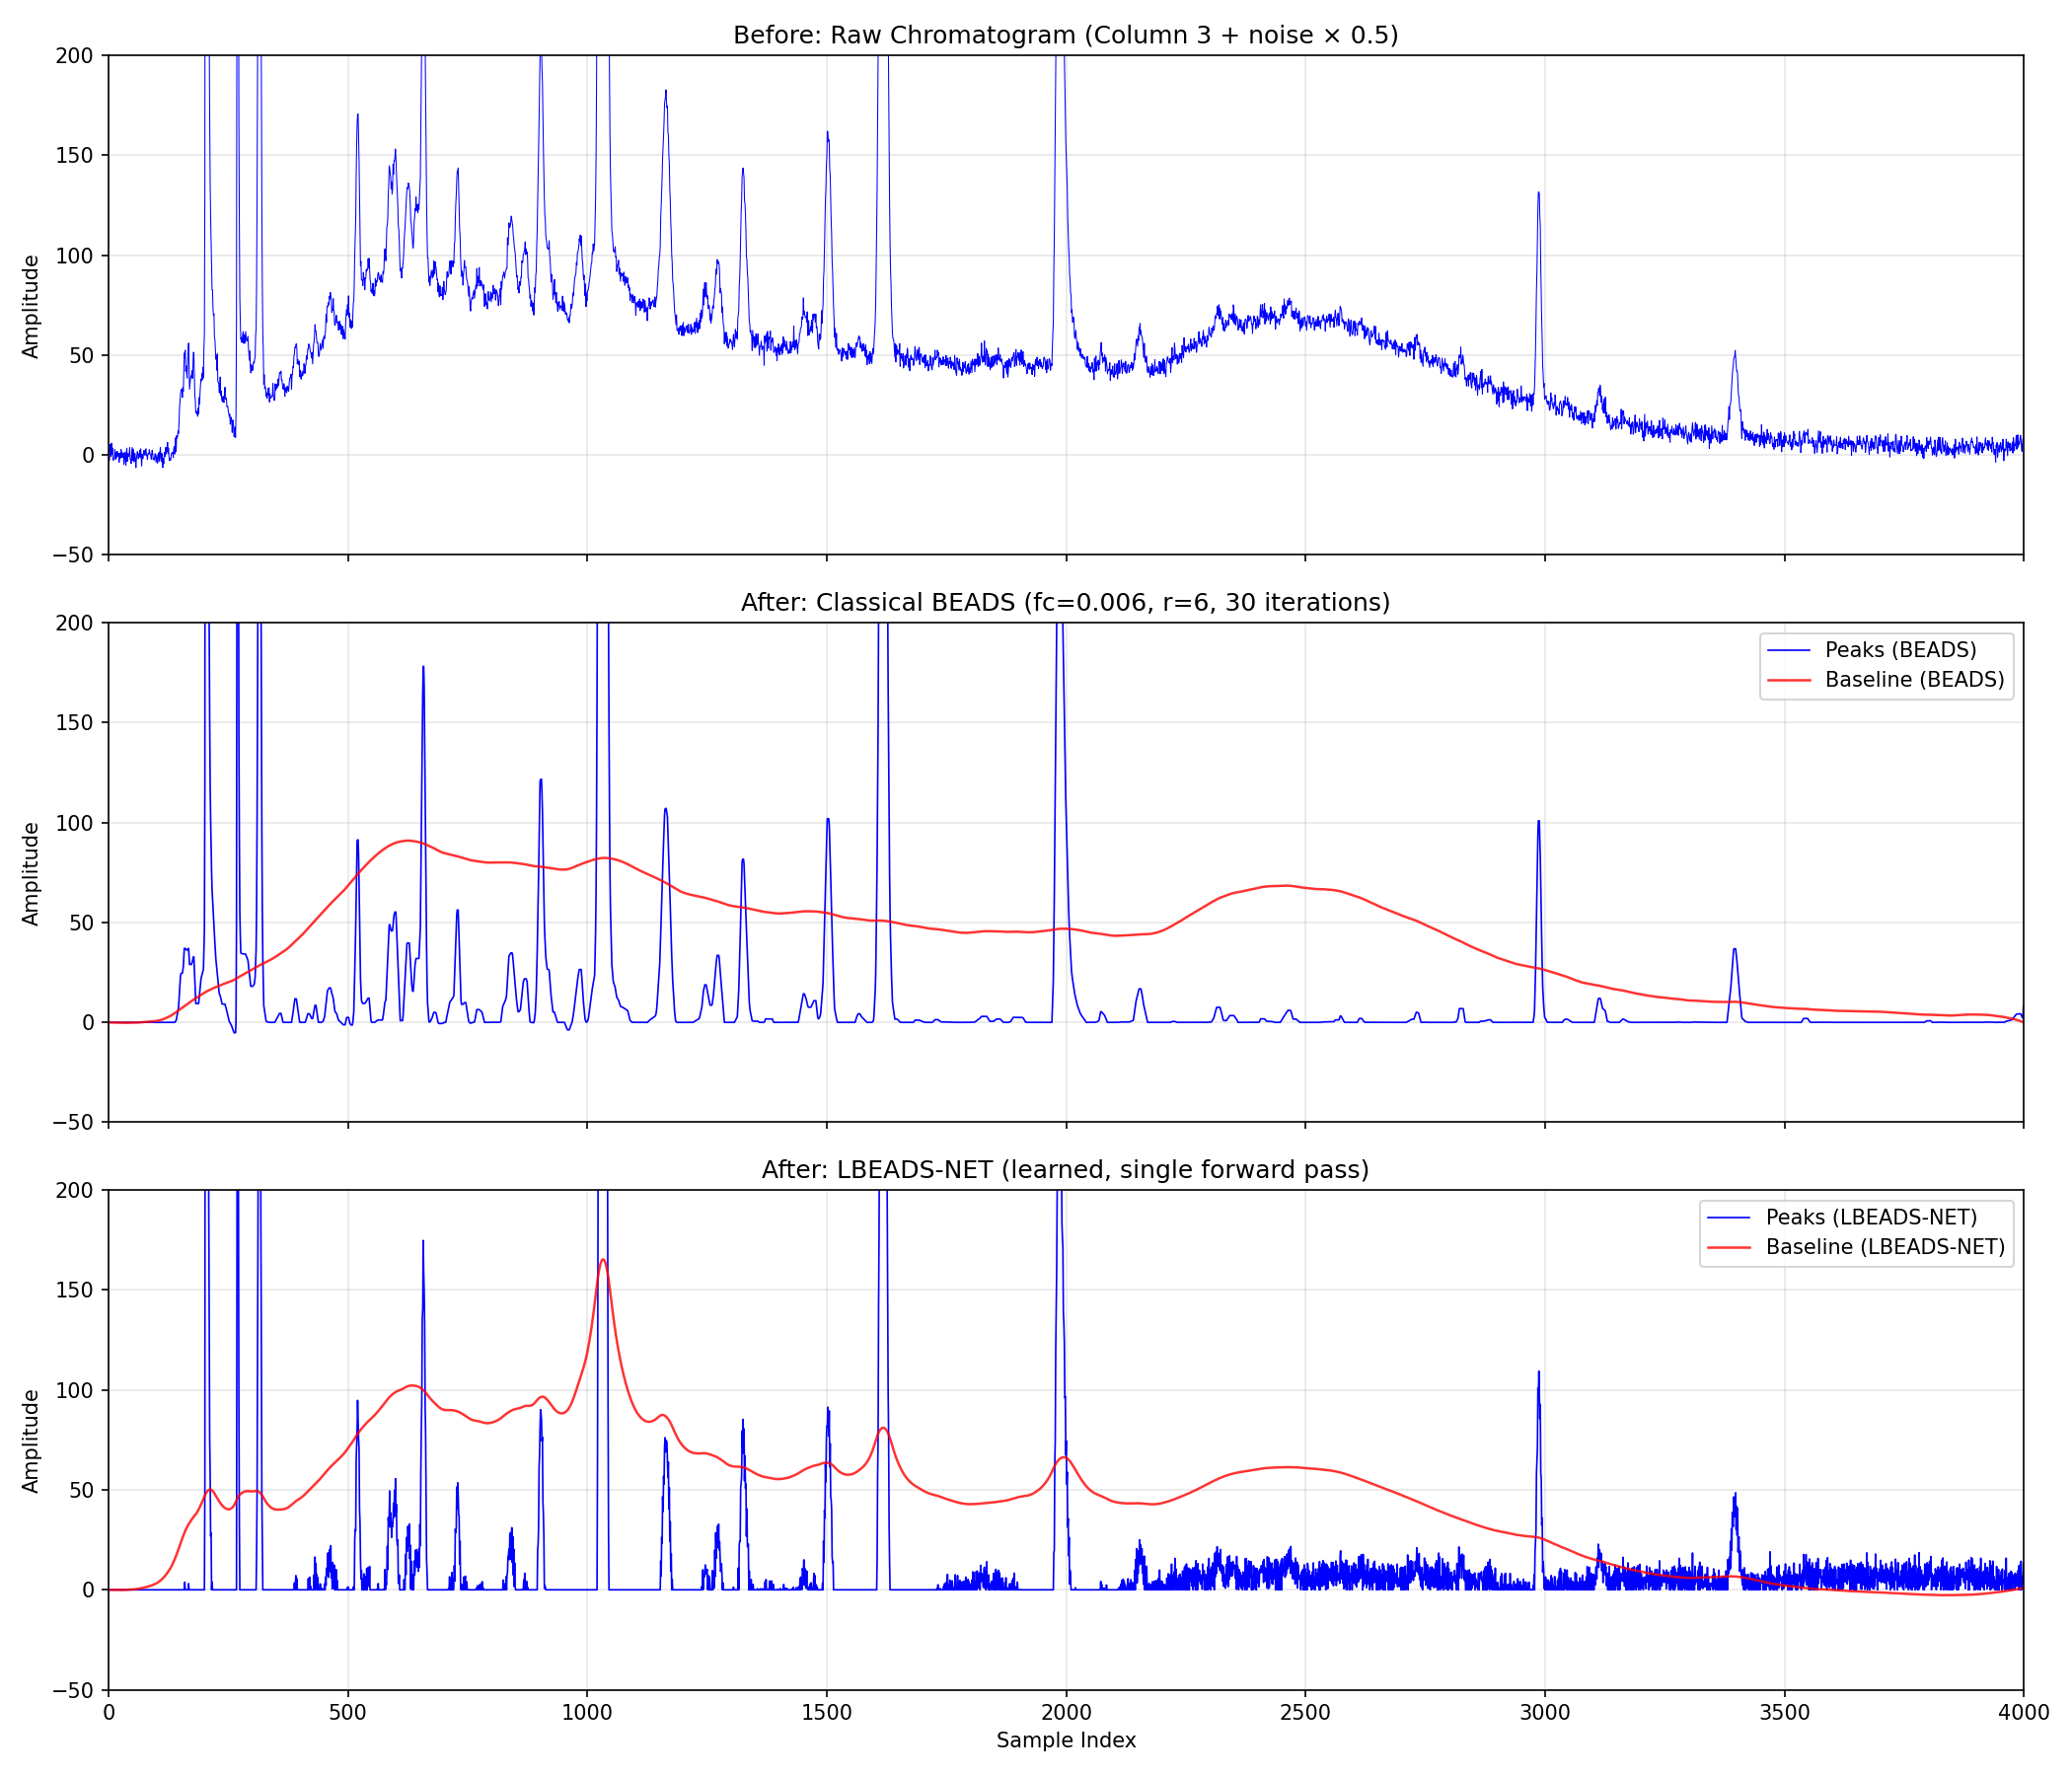

Reproduce this figure in Python.
"""
Simple chromatogram demo: before & after baseline correction.

Loads legacy chromatogram data (column 3 + noise*0.5, exactly as in BEADS paper)
and shows three panels:
  1. Raw observed signal
  2. Classical BEADS reconstruction (iterative, no training needed)
  3. LBEADS-NET reconstruction (learned, single forward pass)
"""

import torch
import numpy as np
import matplotlib.pyplot as plt
import scipy.io as sio
import os
from scipy import sparse
from scipy.sparse.linalg import spsolve

from lbeads_net import LBEADS_NET_Fast, BAfilt


# ── Classical BEADS algorithm (no training needed) ──────────────────────────

def beads_classic(y, d=1, fc=0.006, r=6, lam0=0.4, lam1=4.0, lam2=3.2,
                  Nit=30, EPS0=1e-6, EPS1=1e-6):
    """Run the original iterative BEADS algorithm."""
    wfun = lambda x: 1.0 / (np.abs(x) + EPS1)
    y = np.asarray(y, dtype=np.float64).flatten()
    N = len(y)
    x = y.copy()

    A, B = BAfilt(d, fc, N)
    e = np.ones(N)
    D1 = sparse.spdiags([-e[:-1], e[:-1]], [0, 1], N - 1, N, format='csc')
    D2 = sparse.spdiags([e[:-2], -2 * e[:-2], e[:-2]], [0, 1, 2], N - 2, N, format='csc')
    D = sparse.vstack([D1, D2], format='csc')
    BTB = B.T @ B
    w = np.concatenate([lam1 * np.ones(N - 1), lam2 * np.ones(N - 2)])
    b_vec = (1 - r) / 2 * np.ones(N)
    d_vec = BTB @ spsolve(A, y) - lam0 * A.T @ b_vec
    gamma = np.ones(N)

    for _ in range(Nit):
        Dx = D @ x
        Lambda = sparse.diags(w * wfun(Dx), 0, format='csc')
        k = np.abs(x) > EPS0
        gamma[~k] = ((1 + r) / 4) / abs(EPS0)
        gamma[k] = ((1 + r) / 4) / np.abs(x[k])
        Gamma = sparse.diags(gamma, 0, format='csc')
        M = 2 * lam0 * Gamma + D.T @ Lambda @ D
        x = A @ spsolve(BTB + A.T @ M @ A, d_vec)

    residual = y - x
    f = y - x - B @ spsolve(A, residual)
    return x, f


# ── Model loader ─────────────────────────────────────────────────────────────

def load_latest_model(script_dir, N):
    """Load the most recent .pth model that matches signal length N."""
    all_files = [f for f in os.listdir(script_dir) if f.endswith('.pth')]
    all_files = [os.path.join(script_dir, f) for f in all_files]
    all_files.sort(key=os.path.getmtime, reverse=True)
    for path in all_files:
        try:
            ckpt = torch.load(path, map_location='cpu', weights_only=False)
        except Exception:
            continue
        cfg = ckpt.get('model_config', {})
        if cfg.get('N') == N:
            print(f"Loaded model: {os.path.basename(path)}")
            model = LBEADS_NET_Fast(
                N=cfg['N'], d=cfg['d'], fc=cfg['fc'],
                num_layers=cfg['num_layers'],
                lowpass_iterations=cfg.get('lowpass_iterations', 1),
            )
            model.load_state_dict(ckpt['model_state_dict'])
            model.eval()
            return model
    return None


# ── Main ─────────────────────────────────────────────────────────────────────

def main():
    script_dir = os.path.dirname(os.path.abspath(__file__))
    N_model = 4096

    # --- Load data (same as BEADS paper / Replicate/main.py) ---
    data_dir = os.path.normpath(os.path.join(script_dir, '..', '0. BEADS', 'data'))
    noise = sio.loadmat(os.path.join(data_dir, 'noise.mat'))['noise'].flatten()
    X = sio.loadmat(os.path.join(data_dir, 'chromatograms.mat'))['X']

    # y = X(:,3) + noise*0.5   (MATLAB col 3 → Python col 2)
    y = X[:, 2] + noise * 0.5
    N = len(y)
    print(f"Signal length N = {N}")

    # ── 1) Classical BEADS ───────────────────────────────────────────────────
    print("Running classical BEADS (30 iterations)...")
    amp = 0.8
    x_beads, f_beads = beads_classic(y, d=1, fc=0.006, r=6,
                                     lam0=0.5*amp, lam1=5*amp, lam2=4*amp)
    print("  Done.")

    # ── 2) LBEADS-NET ────────────────────────────────────────────────────────
    model = load_latest_model(script_dir, N_model)
    has_model = model is not None

    if has_model:
        print("Running LBEADS-NET (single forward pass)...")
        pad = N_model - N
        y_padded = np.pad(y, (0, pad), mode='reflect')
        # Per-sample normalization: model was trained on unit-scale signals
        y_scale = np.max(np.abs(y_padded))
        y_normed = y_padded / y_scale
        y_tensor = torch.tensor(y_normed, dtype=torch.float64).unsqueeze(0)
        with torch.no_grad():
            x_net, f_net = model(y_tensor)
        # Denormalize back to original scale
        x_net_np = x_net[0].numpy()[:N] * y_scale
        f_net_np = f_net[0].numpy()[:N] * y_scale
        print("  Done.")
    else:
        print("No trained model found — showing only classical BEADS.")

    # ── Plot ─────────────────────────────────────────────────────────────────
    ylim = [-50, 200]
    xlim = [0, N]
    n_panels = 3 if has_model else 2
    fig, axes = plt.subplots(n_panels, 1, figsize=(14, 4 * n_panels), sharex=True)

    # Panel 1: Raw signal
    axes[0].plot(y, 'b', linewidth=0.5)
    axes[0].set_title('Before: Raw Chromatogram (Column 3 + noise × 0.5)', fontsize=12)
    axes[0].set_ylabel('Amplitude')
    axes[0].set_xlim(xlim)
    axes[0].set_ylim(ylim)
    axes[0].grid(True, alpha=0.3)

    # Panel 2: Classical BEADS
    axes[1].plot(x_beads, 'b', linewidth=0.8, label='Peaks (BEADS)')
    axes[1].plot(f_beads, 'r', linewidth=1.2, alpha=0.8, label='Baseline (BEADS)')
    axes[1].set_title('After: Classical BEADS (fc=0.006, r=6, 30 iterations)', fontsize=12)
    axes[1].set_ylabel('Amplitude')
    axes[1].set_xlim(xlim)
    axes[1].set_ylim(ylim)
    axes[1].legend(loc='upper right')
    axes[1].grid(True, alpha=0.3)

    # Panel 3: LBEADS-NET
    if has_model:
        axes[2].plot(x_net_np, 'b', linewidth=0.8, label='Peaks (LBEADS-NET)')
        axes[2].plot(f_net_np, 'r', linewidth=1.2, alpha=0.8, label='Baseline (LBEADS-NET)')
        axes[2].set_title('After: LBEADS-NET (learned, single forward pass)', fontsize=12)
        axes[2].set_ylabel('Amplitude')
        axes[2].set_xlim(xlim)
        axes[2].set_ylim(ylim)
        axes[2].legend(loc='upper right')
        axes[2].grid(True, alpha=0.3)

    axes[-1].set_xlabel('Sample Index')
    plt.tight_layout()
    plt.savefig(os.path.join(script_dir, 'demo_chromatogram.png'), dpi=150)
    print("Saved demo_chromatogram.png")
    plt.show()


if __name__ == "__main__":
    main()
